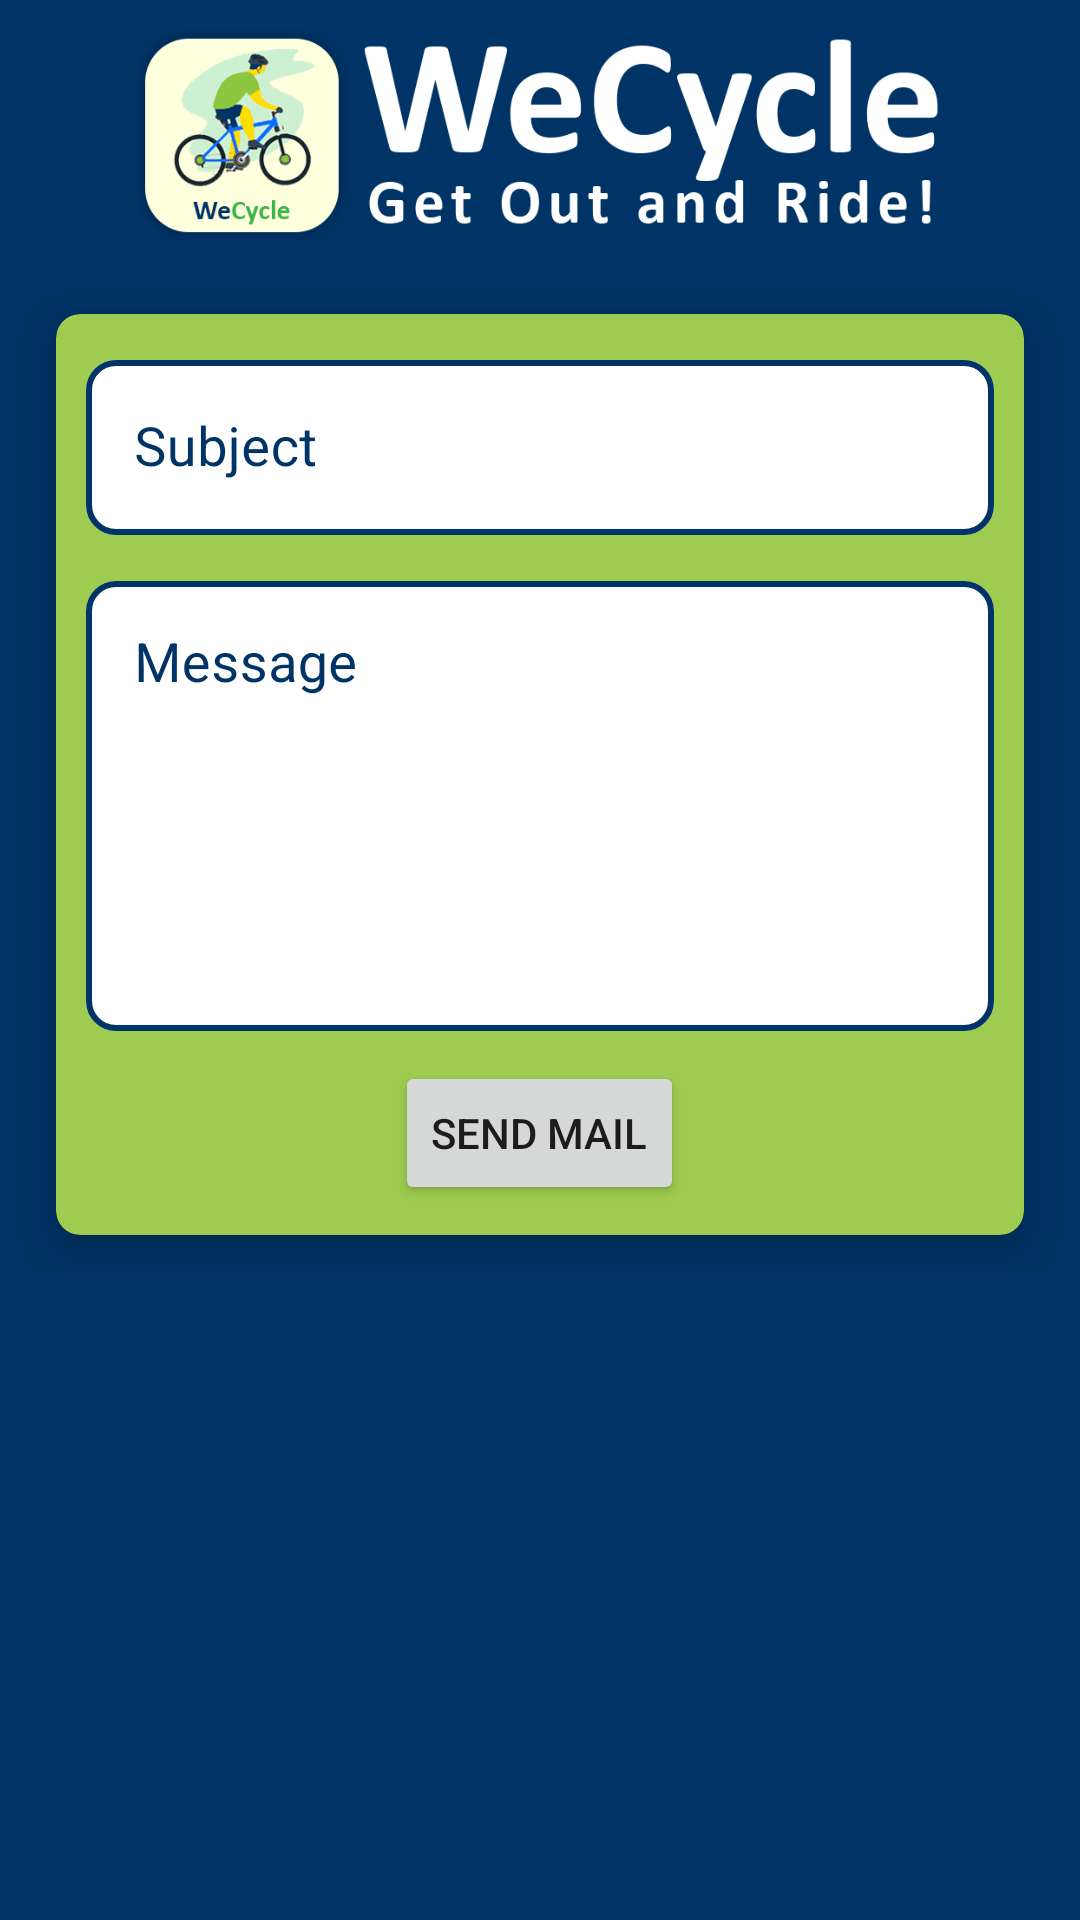

Reconstruct the res/layout file that produces this screen, plus the resources it refers to.
<!-- AndroidManifest.xml: application theme Theme.WeCycle -->
<!-- res/layout/fragment_support.xml -->
<?xml version="1.0" encoding="utf-8"?>
<ScrollView xmlns:android="http://schemas.android.com/apk/res/android"
    xmlns:app="http://schemas.android.com/apk/res-auto"
    xmlns:tools="http://schemas.android.com/tools"
    android:layout_width="match_parent"
    android:layout_height="match_parent"
    tools:context=".SupportFrag"
    android:background="@color/Blue1">

    <androidx.constraintlayout.widget.ConstraintLayout
        android:layout_width="match_parent"
        android:layout_height="wrap_content">



        <LinearLayout
            android:layout_width="match_parent"
            android:layout_height="match_parent"
            android:orientation="vertical"
            app:layout_constraintEnd_toEndOf="parent"
            app:layout_constraintStart_toStartOf="parent"
            app:layout_constraintTop_toTopOf="parent">

            <ImageView
                android:id="@+id/imageView"
                android:layout_width="match_parent"
                android:layout_height="70dp"
                android:layout_marginVertical="10dp"
                android:layout_marginHorizontal="20dp"
                android:src="@drawable/logo_with_white_text"
                app:layout_constraintEnd_toEndOf="parent"
                app:layout_constraintStart_toStartOf="parent"
                app:layout_constraintTop_toTopOf="parent" />



            <androidx.cardview.widget.CardView
                android:id="@+id/cardView"
                android:layout_width="match_parent"
                android:layout_height="wrap_content"
                android:layout_marginHorizontal="8dp"
                app:cardCornerRadius="8dp"
                app:cardElevation="8dp"
                android:backgroundTint="@color/Green3"
                app:cardUseCompatPadding="true">

                <LinearLayout
                    android:layout_width="match_parent"
                    android:layout_height="wrap_content"
                    android:orientation="vertical">

                    <com.google.android.material.textfield.TextInputLayout

                        android:layout_width="match_parent"
                        android:layout_height="wrap_content"
                        app:startIconTint="@color/Blue1"
                        app:hintTextColor="@color/Blue1"
                        android:hint="Subject"
                        android:layout_marginTop="10dp"
                        android:textColorHint="@color/Blue1"
                        app:boxStrokeWidth="2dp"
                        android:layout_marginHorizontal="10dp"
                        app:boxStrokeColor="@color/Blue1"
                        app:boxBackgroundColor="@color/white"
                        app:boxCornerRadiusTopStart="10dp"
                        app:boxCornerRadiusTopEnd="10dp"
                        app:endIconMode="clear_text"
                        app:boxCornerRadiusBottomStart="10dp"
                        app:boxCornerRadiusBottomEnd="10dp"
                        style="@style/Widget.MaterialComponents.TextInputLayout.OutlinedBox">

                        <com.google.android.material.textfield.TextInputEditText
                            android:id="@+id/edtSubject"
                            android:textSize="18sp"
                            android:inputType="textCapSentences"
                            android:layout_width="match_parent"
                            android:layout_height="wrap_content"
                            />
                    </com.google.android.material.textfield.TextInputLayout>

                    <com.google.android.material.textfield.TextInputLayout

                        android:layout_width="match_parent"
                        android:layout_height="wrap_content"
                        app:startIconTint="@color/Blue1"
                        app:hintTextColor="@color/Blue1"
                        android:hint="Message"
                        android:layout_marginTop="10dp"
                        android:textColorHint="@color/Blue1"
                        app:boxStrokeWidth="2dp"
                        android:layout_marginHorizontal="10dp"
                        app:boxStrokeColor="@color/Blue1"
                        app:boxBackgroundColor="@color/white"
                        app:boxCornerRadiusTopStart="10dp"
                        app:boxCornerRadiusTopEnd="10dp"
                        app:endIconMode="clear_text"
                        app:boxCornerRadiusBottomStart="10dp"
                        app:boxCornerRadiusBottomEnd="10dp"
                        style="@style/Widget.MaterialComponents.TextInputLayout.OutlinedBox">

                        <com.google.android.material.textfield.TextInputEditText
                            android:id="@+id/edtMsg"
                            android:textSize="18sp"
                            android:inputType="textMultiLine"
                            android:minHeight="150dp"
                            android:gravity="start"
                            android:layout_width="match_parent"
                            android:layout_height="wrap_content"
                            />
                    </com.google.android.material.textfield.TextInputLayout>

                    <Button
                        android:id="@+id/btnSend"
                        android:layout_width="wrap_content"
                        android:layout_height="0dp"
                        android:layout_gravity="center_horizontal"
                        android:layout_marginVertical="10dp"
                        android:layout_weight="1"
                        android:text="send mail" />




                </LinearLayout>

            </androidx.cardview.widget.CardView>
        </LinearLayout>



    </androidx.constraintlayout.widget.ConstraintLayout>

</ScrollView>
<!-- resources referenced by this layout -->
<resources>
  <color name="Blue1">#003366</color>
  <color name="Green3">#9DCC50</color>
  <color name="white">#FFFFFFFF</color>
  <!-- drawable logo_with_white_text: png bitmap (drawable, 59592 bytes) -->
  <style name="Theme.WeCycle" parent="Theme.MaterialComponents.Light.NoActionBar">
          
          <item name="colorPrimary">@color/Blue1</item>
          <item name="colorPrimaryVariant">@color/Blue1</item>
          <item name="colorOnPrimary">@color/white</item>
          
          <item name="colorSecondary">@color/teal_200</item>
          <item name="colorSecondaryVariant">@color/teal_700</item>
          <item name="colorOnSecondary">@color/black</item>
          
          <item name="android:statusBarColor" tools:targetApi="l">?attr/colorPrimaryVariant</item>
          
      </style>
  <color name="teal_200">#FF03DAC5</color>
  <color name="teal_700">#FF018786</color>
  <color name="black">#FF000000</color>
</resources>
